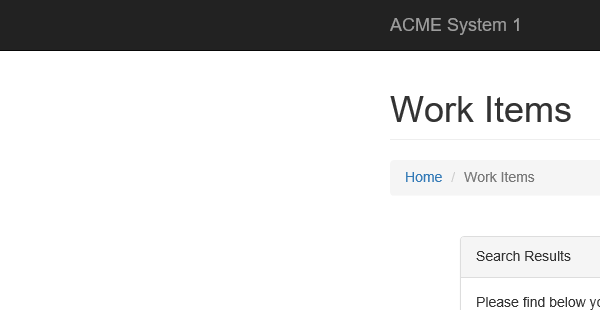
Task: GenerateYearlyReportPerformer
Workflow: System1_NavigateTo_Dashboard

Step 1: Attach Browser 'iexplore.exe ACME' in window 'ACME System 1 - Work Items'
